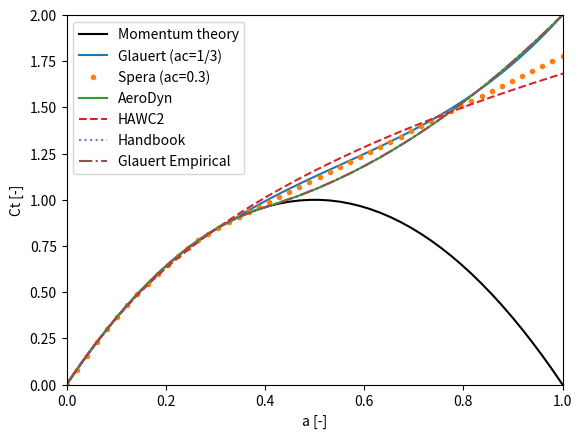

This chart was generated by the following Python code:
""" 
Set of high thrust corrections

NOTE: ac=0.4 -> Ctc = (1-(1-2*ac)**2) = 0.96

"""
import numpy as np


def a_Ct(Ct, a=None, F=None, method='AeroDyn'):
    """ 
    High thrust corrections of the form: 
       a=a(Ct)
   or 
       a=a(Ct,a)
    INPUTS:
        Ct: Local thrust coefficient
        a: induction factor
        F : tip-loss factor
    """
    if F is None:
        F=np.ones(Ct.shape)
    # -------------------------------------------------------
    # --- a = a(Ct)
    # -------------------------------------------------------
    if method=='AeroDyn': # Very close to Glauert Empirical
        Ct[Ct>2]  = 2
        Ct[Ct<-2] = -2
        Ic        = Ct/F>0.96 # Correction
        In        = np.logical_not(Ic) # Normal
        a=np.zeros(Ct.shape)
        a[Ic]     = 0.1432+np.sqrt(-0.55106+0.6427*Ct[Ic]/F[Ic])
        a[In]     = 0.5*(1-np.sqrt(1-Ct[In]/F[In]))
    elif method=='GlauertEmpirical':
        Ic    = Ct/F> 0.96  # Correction
        In    = np.logical_not(Ic) # Normal
        a=np.zeros(Ct.shape)
        a[Ic] = 1/F[Ic]*(0.143+np.sqrt(0.0203-0.6427*(0.889-Ct[Ic])))
        a[In] = 0.5*(1-np.sqrt(1-Ct[In]/F[In]))
    elif method=='WEHandbook':
        Ic = Ct>0.96            # Correction
        In = np.logical_not(Ic) # Normal
        a=np.zeros(Ct.shape)
        a[Ic]   = 1/F[Ic]*(0.143 + np.sqrt( 0.0203-0.6427 *(0.889-Ct[Ic] ) ))
        a[In] = 0.5*(1-np.sqrt(1-Ct[In]/F[In]))
    elif method=='HAWC2':
        #k = [-0.0017077,0.251163,0.0544955,0.0892074]
        k = [0.0       ,0.2460  ,0.0586,   0.0883]
        Ct = Ct/F
        a = k[3]*Ct**3+k[2]*Ct**2+k[1]*Ct+k[0]
    # -------------------------------------------------------
    # --- a = a(Ct,a)
    # -------------------------------------------------------
    elif method=='Glauert_CTa':
       ac=0.3;
       #Ic =Ct/F> 1-(1-(2*ac))**2  # Correction
       Ic = a>ac                  # Correction
       fg=0.25*(5-3*a[Ic])
       a[Ic] = Ct[Ic]/(4*F[Ic]*(1-fg*a[Ic]))
       #In = np.logical_not(Ic)    # Normal
       #a[In] = 0.5*(1-np.sqrt(1-Ct[In]/F[In]))
    elif method=='Spera_CTa':
        ac    = 0.34
        Ic    = a>ac
        fgs   = ac/a[Ic]*(2-ac/a[Ic])
        a[Ic] = Ct[Ic]/(4*F[Ic]*(1-fgs*a[Iac]))
        #In = np.logical_not(Ic) # Normal
    elif method=='Shen_CTa':
        ac    = 1/3
        Ic    = a>ac
        a[Ic] = (Ct[Ic]/4*F[Ic]-F[Ic]*ac**2)/(1-2*ac*F[Ic]);
    else:
        raise NotImplementedError('High correcton method '+method)
    return a

def Ct_a(a, F=None, method='Glauert', ac=None):
    """ 
    High thrust corrections of the form: Ct = Ct(a)
        see a_Ct
    """
    if F is None:
        F=np.ones(a.shape)
    if method=='Glauert':
        Ct     = 4*a*F*(1-a)
        if ac is None:
            ac = 1/3
        Ic     = a>ac
        Ct[Ic] =4*a[Ic]*F[Ic]*(1-1/4*(5-3*a[Ic])*a[Ic])
    elif method=='Spera':
        Ct     = 4*a*F*(1-a)
        if ac is None:
            ac = 1/3
        Ic     = a>ac
        Ct[Ic] =4*F[Ic]*(ac**2 + (1-2*ac)*a[Ic])

    else:
        raise NotImplementedError('High correcton method '+method)
    return Ct

def main_plot():
    import matplotlib.pyplot as plt
    Ct=np.linspace(0,2,50)
    a =np.linspace(0,1,50)
    Ct_MT = 4*a*(1-a)

    fig,ax = plt.subplots(1,1)

    # Functions that depend on a only
    ax.plot(a ,Ct_MT,'k-' ,label = 'Momentum theory'          )
    ax.plot(a ,Ct_a(a,method='Glauert'),'-' ,label = 'Glauert (ac=1/3)')
    ax.plot(a ,Ct_a(a,method='Spera')  ,'.' ,label = 'Spera (ac=0.3)')
    # Functions that depend on Ct only
    ax.plot(a_Ct(Ct,method = 'AeroDyn'         ),Ct,'-' ,label = 'AeroDyn'          )
    ax.plot(a_Ct(Ct,method = 'HAWC2'           ),Ct,'--',label = 'HAWC2'            )
    ax.plot(a_Ct(Ct,method = 'WEHandbook'      ),Ct,':' ,label = 'Handbook'         )
    ax.plot(a_Ct(Ct,method = 'GlauertEmpirical'),Ct,'-.',label = 'Glauert Empirical')
    ax.set_xlabel('a [-]')
    ax.set_ylabel('Ct [-]')
    ax.set_xlim([0,1])
    ax.set_ylim([0,2])
    ax.legend()

    plt.show()  

# # TODO TODO
# function [ a Ct] = fCorrectionHighThrust(CTCorrection,a, Cn ,phi, a_last,sigma, F,F, Ct )
#     switch CTCorrection
#             %%% Glauert correction
#         case 'Glauert'
#             ac=0.3;
#             Iac=a>ac;
#             A=sigma.*Cn./sind(phi)^2;
#             for i=1:length(a)
#                 a(i)=fzero(@(aa) -A(i)+aa*(4*F(i)+2*A(i))+aa.^2*(-5*F(i)-A(i))+3*F(i)*aa.^3    ,[0 1]);
#             end
#             %%% Glauert Exact correction
#         case 'GlauertExact'
#             ac=0.3;
#             error();
#             if a>ac
#                 A=sigma(e)*Cn/sind(phi)^2;
#                 asolutions=fGlauertSolutions(F,A);
#                 a=asolutions(whichmin(abs(asolutions-a_last)));
#             end
#             %%% Glauert correction REQUIRES RELAXATION
#         case 'Spera'
#             ac=0.34;
#             Iac=a>ac;
#             K=4*F(Iac).*(sind(phi(Iac))).^2./(sigma(Iac).*Cn(Iac));
#             a(Iac)=0.5*(2+K*(1-2*ac)-sqrt((K*(1-2*ac)+2 ).^2 + 4*(K*ac^2-1)    )  );
#             %Spera correction REQUIRES RELAXATION
# function [ as ] = fGlauertSolutions(F,A )
#     a1 = (-sqrt(3)*sqrt(-1)/2-1/2)*(sqrt(368*F^3+12*A*F^2+87*A^2*F-8*A^3) ...
#         /(2*3^(7/2)*F^(3/2)) ...
#         +(-290*F^3+15*A*F^2-24*A^2*F+2*A^3)/(1458*F^3)) ...
#         ^(1/3) ...
#         +(sqrt(3)*sqrt(-1)/2-1/2)*(-11*F^2-8*A*F+A^2) ...
#         /(81*F^2 ...
#         *(sqrt(368*F^3+12*A*F^2+87*A^2*F-8*A^3)/(2*3^(7/2)*F^(3/2)) ...
#         +(-290*F^3+15*A*F^2-24*A^2*F+2*A^3)/(1458*F^3)) ...
#         ^(1/3))+(5*F+A)/(9*F);
# 
#     a2 = (sqrt(3)*sqrt(-1)/2-1/2)*(sqrt(368*F^3+12*A*F^2+87*A^2*F-8*A^3) ...
#         /(2*3^(7/2)*F^(3/2)) ...
#         +(-290*F^3+15*A*F^2-24*A^2*F+2*A^3)/(1458*F^3)) ...
#         ^(1/3) ...
#         +(-sqrt(3)*sqrt(-1)/2-1/2)*(-11*F^2-8*A*F+A^2) ...
#         /(81*F^2 ...
#         *(sqrt(368*F^3+12*A*F^2+87*A^2*F-8*A^3)/(2*3^(7/2)*F^(3/2)) ...
#         +(-290*F^3+15*A*F^2-24*A^2*F+2*A^3)/(1458*F^3)) ...
#         ^(1/3))+(5*F+A)/(9*F);
#     a3 = (sqrt((368*F^3+12*A*F^2+87*A^2*F-8*A^3)/F)/(2*3^(7/2)*F) ...
#         +(-290*F^3+15*A*F^2-24*A^2*F+2*A^3)/(1458*F^3))^(1/3) ...
#         +(-11*F^2-8*A*F+A^2)/ ...
#         (81*F^2 *(sqrt((368*F^3+12*A*F^2+87*A^2*F-8*A^3)/F) ...
#         /(2*3^(7/2)*F) ...
#         +(-290*F^3+15*A*F^2-24*A^2*F+2*A^3) ...
#         /(1458*F^3)) ...
#         ^(1/3))+(5*F+A)/(9*F);
#     as=[real(a1) real(a2) real(a3)];
# 



if __name__ == '__main__':
    main_plot() 
